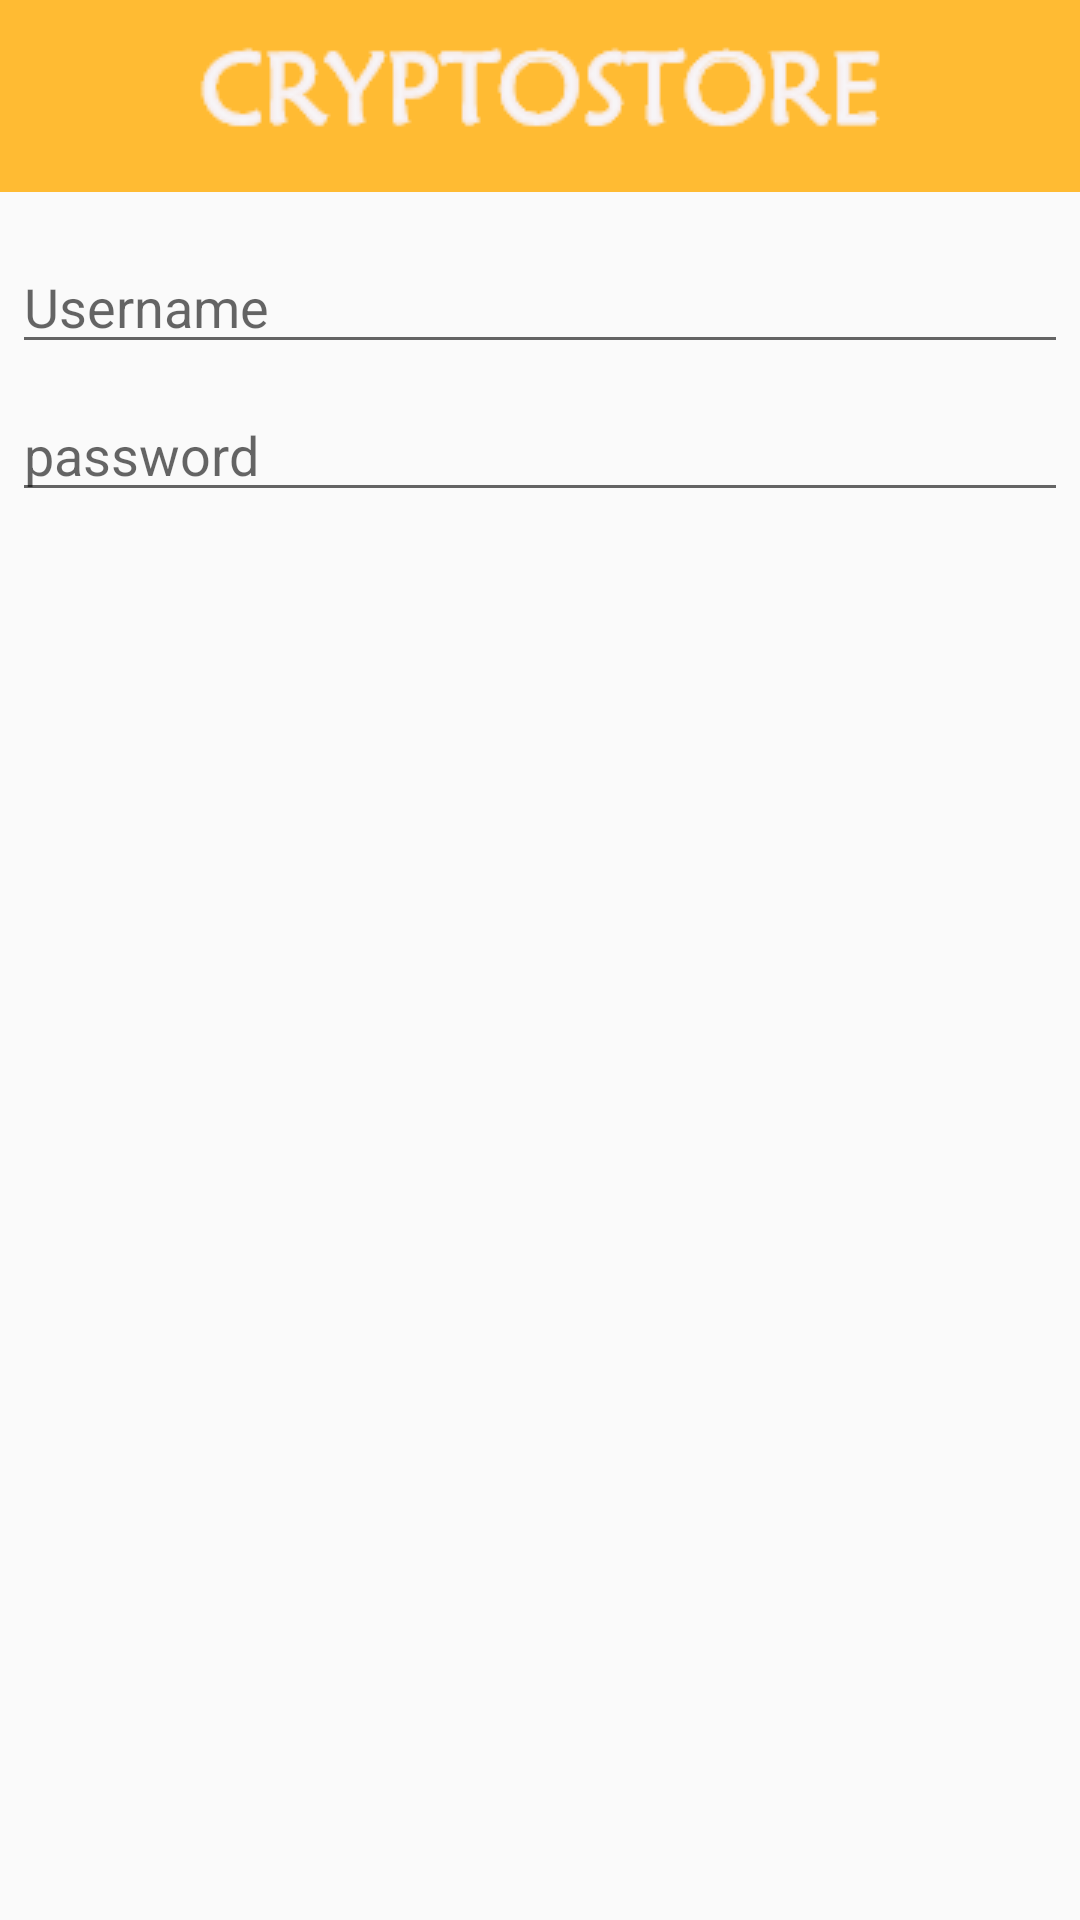

Produce the Android XML layout that renders to this screen, including the resource entries it uses.
<!-- AndroidManifest.xml: application theme AppTheme -->
<!-- res/layout/dialog_signin.xml -->
<LinearLayout xmlns:android="http://schemas.android.com/apk/res/android"
    android:orientation="vertical"
    android:layout_width="wrap_content"
    android:layout_height="wrap_content">
    <ImageView
        android:src="@drawable/cryptostore"
        android:layout_width="match_parent"
        android:layout_height="64dp"
        android:scaleType="center"
        android:background="#FFFFBB33"
        android:contentDescription="@string/app_label" />
    <EditText
        android:id="@+id/username"
        android:inputType="textEmailAddress"
        android:layout_width="match_parent"
        android:layout_height="wrap_content"
        android:layout_marginTop="16dp"
        android:layout_marginLeft="4dp"
        android:layout_marginRight="4dp"
        android:layout_marginBottom="4dp"
        android:hint="@string/username" />
    <EditText
        android:id="@+id/password"
        android:inputType="textPassword"
        android:layout_width="match_parent"
        android:layout_height="wrap_content"
        android:layout_marginTop="4dp"
        android:layout_marginLeft="4dp"
        android:layout_marginRight="4dp"
        android:layout_marginBottom="16dp"
        android:fontFamily="sans-serif"
        android:hint="@string/password"/>
</LinearLayout>
<!-- resources referenced by this layout -->
<resources>
  <!-- drawable cryptostore: png bitmap (drawable, 6003 bytes) -->
  <string name="app_label">Cryptostore</string>
  <string name="password">password</string>
  <string name="username">Username</string>
  <style name="AppTheme" parent="Theme.AppCompat.Light.NoActionBar">
          
          <item name="colorPrimary">@color/colorPrimary</item>
          <item name="colorPrimaryDark">@color/colorPrimaryDark</item>
          <item name="colorAccent">@color/colorAccent</item>
      </style>
  <color name="colorPrimary">#0000FF</color>
  <color name="colorPrimaryDark">#E60000FF</color>
  <color name="colorAccent">#D6D632</color>
</resources>
